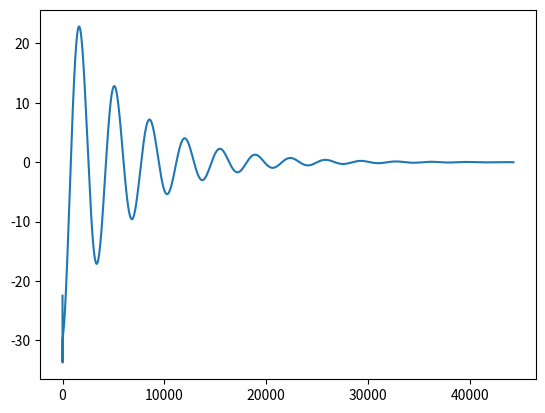

Write the Python code that produced this figure.
import matplotlib.pyplot as plt

# https://en.wikipedia.org/wiki/Proportional%E2%80%93integral%E2%80%93derivative_controller

Kp = 0.5
Ki = 5.0
Kd = 0.5

previousError = 0
integral = 0
dt = 0.001

setpoint = 0
processVariable = -45

values = []
elapsedTime = 0

while 1:
    error = setpoint - processVariable
    proportional = error
    integral += error * dt
    derivative = (error - previousError) / dt
    previousError = error
    output = Kp * proportional + Ki * integral + Kd * derivative
    
    # print(f"processVariable: {processVariable:.6f} | output: {output:.6f}")
    processVariable += output * dt

    values.append(processVariable)
    elapsedTime += dt

    if abs(processVariable - setpoint) < 0.01 and sum([abs(value) for value in values[-1000:]]) / 1000 - setpoint < 0.01:
        break

print(f"elapsedTime: {elapsedTime:.3f}")
plt.plot(values)
plt.show()
